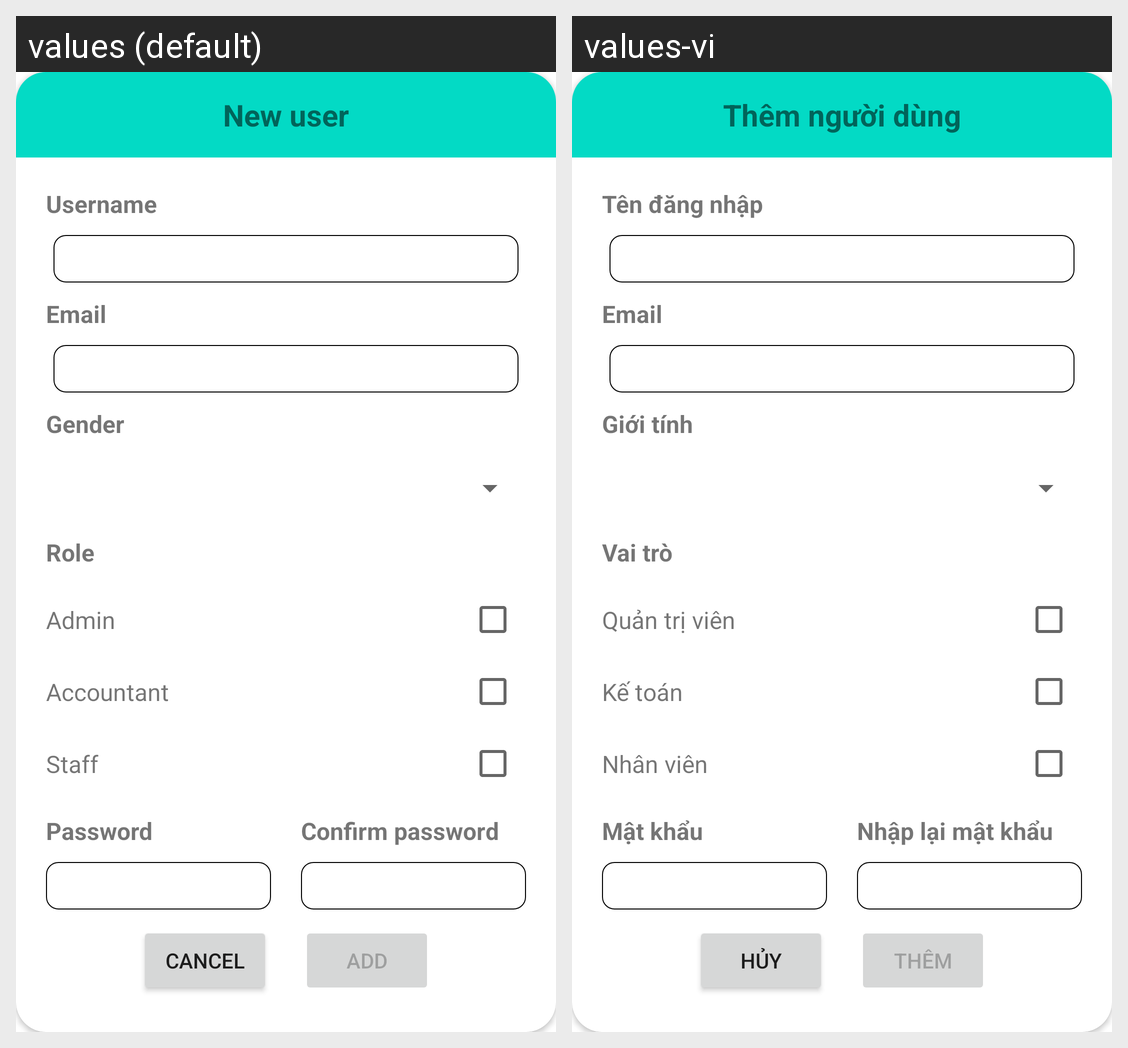

The Android screen above is rendered under two locales of the same app. Produce the string resources it draws, with the default and per-locale values.
Android screen res/layout/dialog_new_user.xml rendered under 2 locales, left to right: values (default), values-vi. Device: Nexus 5 (rendered at 1080×1920; each locale shown at half size, 540×960, under a caption strip naming it); theme Theme.Nimpe.
Strings drawn on this screen, with the default value and each locale's value (text and hints the layout hard-codes, and strings that could not be matched under every locale, appear in the picture but are not listed):

new_user
  values: New user
  values-vi: Thêm người dùng

username
  values: Username
  values-vi: Tên đăng nhập

email
  values: Email
  values-vi: Email

gender
  values: Gender
  values-vi: Giới tính

role
  values: Role
  values-vi: Vai trò

admin
  values: Admin
  values-vi: Quản trị viên

accountant
  values: Accountant
  values-vi: Kế toán

staff
  values: Staff
  values-vi: Nhân viên

password
  values: Password
  values-vi: Mật khẩu

confirm_password
  values: Confirm password
  values-vi: Nhập lại mật khẩu

Cancel
  values: Cancel
  values-vi: Hủy

add
  values: Add
  values-vi: Thêm
